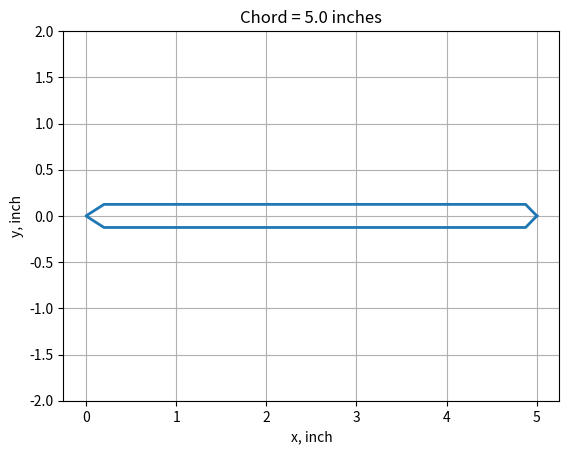

The script that saved this image:
import numpy as np;
import matplotlib.pyplot as plt

def generate_prev_profile(chord, thickness=0.25, c_pts=200, le_max_t_percent = 0.04, te_max_t_percent=0.975):
    x_axis = np.linspace(0,chord, c_pts+1, endpoint=True);

    y_upper = np.zeros_like(x_axis)
    y_lower = np.zeros_like(x_axis)

    # LE bevel reaches max thickness at 4% chord
    # TE bevel tapers to a point starting at 97.5% chord

    half_t = 0.5*thickness

    LE_maxpt = round(c_pts*le_max_t_percent)
    TE_maxpt = round(c_pts*te_max_t_percent)

    LE_slope = (0.5*thickness)/(chord*le_max_t_percent)

    y_upper[0:LE_maxpt+1] = LE_slope * x_axis[0:LE_maxpt+1]    
    y_lower[0:LE_maxpt+1] = -y_upper[0:LE_maxpt+1]  

    y_upper[9:TE_maxpt] = half_t
    y_lower[9:TE_maxpt] = -half_t

    y_upper[TE_maxpt:] = half_t - (x_axis[TE_maxpt:] - chord*te_max_t_percent)
    y_lower[TE_maxpt:] = -y_upper[TE_maxpt:]

    # Selig format
    y_upper = np.flip(y_upper)
    upper = np.column_stack((np.flip(x_axis),y_upper))
    lower = np.column_stack((x_axis[1:], y_lower[1:]))

    coords = np.concatenate((upper,lower), axis=0)

    
    return(coords);

def profile_plot(coords):
    x = coords[:,0]
    y = coords[:,1]

    plt.plot(x,y, lw=2)
    plt.ylim(-2,2)
    plt.grid(True)
    plt.title(f"Chord = {coords[0,0]} inches")
    plt.ylabel("y, inch")
    plt.xlabel(f"x, inch")
    plt.show()


prev_coords = generate_prev_profile(5)
profile_plot(prev_coords)
